Image classification data set "cropped" (colbytse/MRI-image-classification on GitHub). Class labels (2): neg, pos.

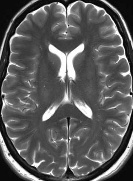
Label: neg

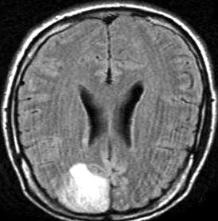
Label: pos

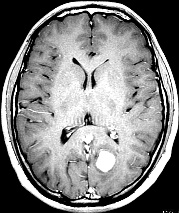
Label: pos

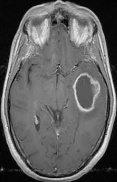
Label: pos

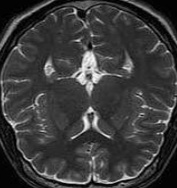
Label: neg

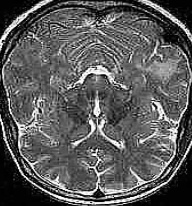
Label: neg
